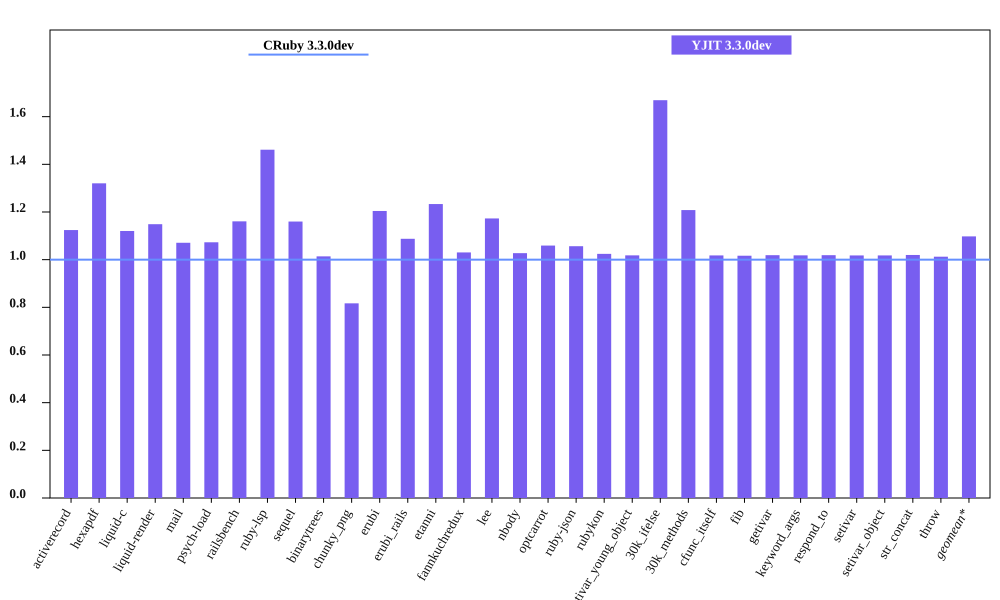

Data behind this chart, as committed beside it:
bench, CRuby 3.3.0dev mem (MiB), YJIT 3.3.0dev mem (MiB), Inline Code, Outlined Code, YJIT Mem overhead
activerecord, 45.73, 51.41, 2, 2
hexapdf, 251.2, 331.6, 3, 3
liquid-c, 32.41, 36.31, 1, 1
liquid-render, 28.25, 32.45, 1, 1
mail, 41.34, 44.27, 2, 2
psych-load, 28.51, 30.59, 1, 1
railsbench, 95.21, 110.5, 4, 4
ruby-lsp, 87.52, 127.9, 9, 9
sequel, 32.51, 37.71, 2, 2
binarytrees, 21.51, 21.81, 1, 1
chunky_png, 45.53, 37.19, 1, 1
erubi, 106.6, 128.4, 1, 1
erubi_rails, 92.77, 100.9, 3, 3
etanni, 146.3, 180.4, 1, 1
fannkuchredux, 15.71, 16.18, 1, 1
lee, 25.62, 30.05, 1, 1
nbody, 15.62, 16.04, 1, 1
optcarrot, 50.14, 53.11, 1, 1
ruby-json, 16.26, 17.18, 1, 1
rubykon, 51.08, 52.32, 1, 1
setivar_young_object, 15.6, 15.88, 1, 1
30k_ifelse, 57.57, 96.09, 9, 9
30k_methods, 46.72, 56.44, 3, 3
cfunc_itself, 15.59, 15.87, 1, 1
fib, 15.59, 15.85, 1, 1
getivar, 15.59, 15.89, 1, 1
keyword_args, 15.59, 15.88, 1, 1
respond_to, 15.6, 15.89, 1, 1
setivar, 15.66, 15.93, 1, 1
setivar_object, 15.6, 15.88, 1, 1
str_concat, 88.96, 90.71, 1, 1
throw, 15.71, 15.91, 1, 1
